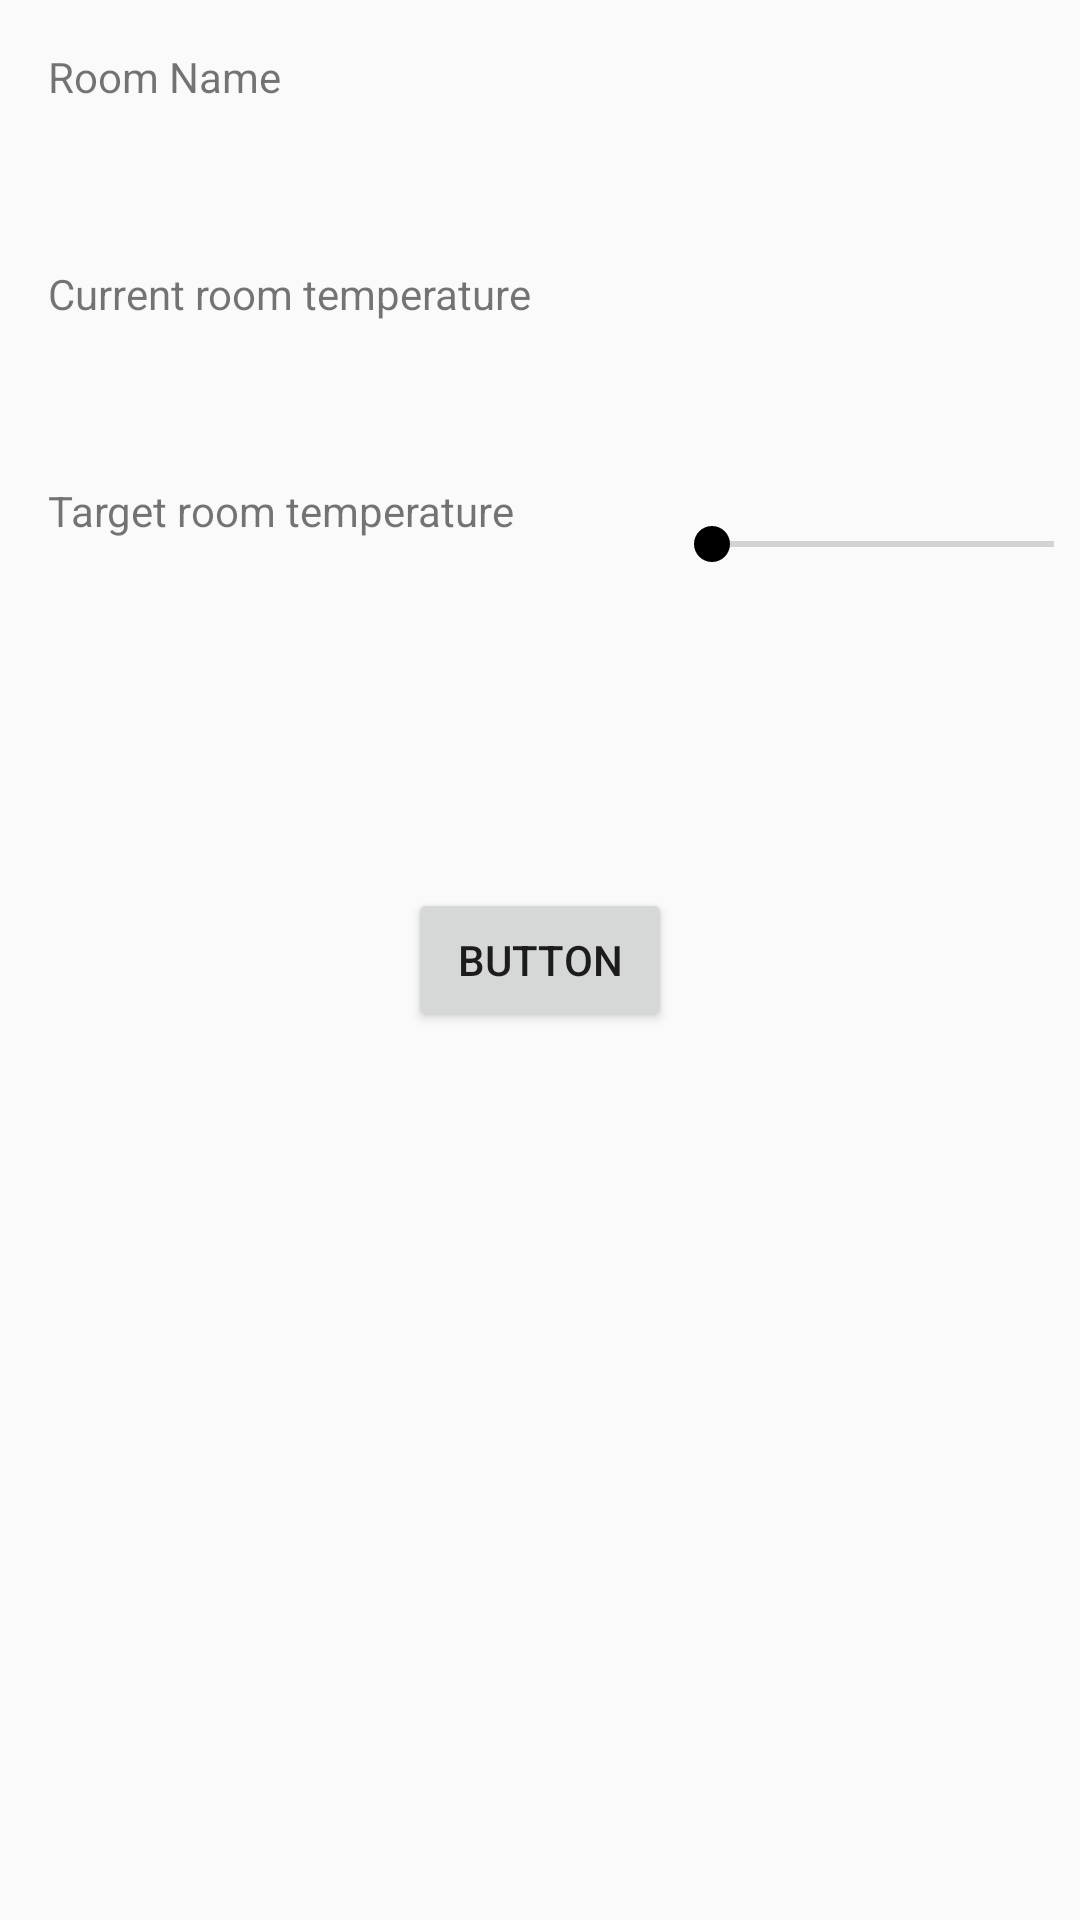

Here is an Android app screen rendered from its layout file. Give the layout XML and the strings, colors and styles it references.
<!-- AndroidManifest.xml: application theme Theme.Faircorp -->
<!-- res/layout/activity_room.xml -->
<?xml version="1.0" encoding="utf-8"?>
<androidx.constraintlayout.widget.ConstraintLayout
    xmlns:android="http://schemas.android.com/apk/res/android"
    xmlns:tools="http://schemas.android.com/tools"
    xmlns:app="http://schemas.android.com/apk/res-auto"
    android:layout_width="match_parent"
    android:layout_height="match_parent"
    tools:context=".RoomActivity">

    <TextView
        android:id="@+id/textView12"
        android:layout_width="wrap_content"
        android:layout_height="wrap_content"
        android:layout_marginStart="16dp"
        android:layout_marginLeft="16dp"
        android:layout_marginTop="16dp"
        android:text="@string/room_name"
        app:layout_constraintStart_toStartOf="parent"
        app:layout_constraintTop_toTopOf="parent" />

    <TextView
        android:id="@+id/txt_room_current_temp"
        android:layout_width="wrap_content"
        android:layout_height="wrap_content"
        android:layout_marginStart="16dp"
        android:layout_marginLeft="16dp"
        android:layout_marginTop="16dp"
        android:text="@string/act_window_room_current_temp"
        app:layout_constraintStart_toStartOf="parent"
        app:layout_constraintTop_toBottomOf="@+id/txt_room_name" />

    <TextView
        android:id="@+id/txt_room_target_temp"
        android:layout_width="wrap_content"
        android:layout_height="wrap_content"
        android:layout_marginStart="16dp"
        android:layout_marginLeft="16dp"
        android:layout_marginTop="16dp"
        android:text="@string/act_window_room_target_temp"
        app:layout_constraintStart_toStartOf="parent"
        app:layout_constraintTop_toBottomOf="@+id/room_curent_temp" />

    <TextView
        android:id="@+id/txt_room_name"
        android:layout_width="wrap_content"
        android:layout_height="wrap_content"
        android:layout_marginStart="16dp"
        android:layout_marginLeft="16dp"
        android:layout_marginTop="8dp"
        android:textAppearance="@style/TextAppearance.AppCompat.Large"
        android:textStyle="bold"
        app:layout_constraintStart_toStartOf="parent"
        app:layout_constraintTop_toBottomOf="@+id/textView12" />

    <TextView
        android:id="@+id/room_curent_temp"
        android:layout_width="wrap_content"
        android:layout_height="wrap_content"
        android:layout_marginStart="16dp"
        android:layout_marginLeft="16dp"
        android:layout_marginTop="8dp"
        android:textAppearance="@style/TextAppearance.AppCompat.Large"
        android:textStyle="bold"
        app:layout_constraintStart_toStartOf="parent"
        app:layout_constraintTop_toBottomOf="@+id/txt_room_current_temp" />

    <TextView
        android:id="@+id/room_target_temp"
        android:layout_width="wrap_content"
        android:layout_height="wrap_content"
        android:layout_marginStart="16dp"
        android:layout_marginLeft="16dp"
        android:layout_marginTop="8dp"
        android:textAppearance="@style/TextAppearance.AppCompat.Large"
        android:textStyle="bold"
        app:layout_constraintStart_toStartOf="parent"
        app:layout_constraintTop_toBottomOf="@+id/txt_room_target_temp" />

    <SeekBar
        android:id="@+id/seekBar"
        style="@android:style/Widget.DeviceDefault.Light.SeekBar"
        android:layout_width="146dp"
        android:layout_height="63dp"
        android:layout_marginStart="50dp"
        android:layout_marginLeft="50dp"
        android:layout_marginTop="150dp"
        android:max="30"
        android:min="14"
        app:layout_constraintStart_toEndOf="@+id/txt_room_target_temp"
        app:layout_constraintTop_toTopOf="parent" />

    <Button
        android:id="@+id/check_the_windows"
        android:layout_width="wrap_content"
        android:layout_height="wrap_content"
        android:text="Button"
        app:layout_constraintBottom_toBottomOf="parent"
        app:layout_constraintEnd_toEndOf="parent"
        app:layout_constraintStart_toStartOf="parent"
        app:layout_constraintTop_toTopOf="parent" />


</androidx.constraintlayout.widget.ConstraintLayout>
<!-- resources referenced by this layout -->
<resources>
  <string name="act_window_room_current_temp">Current room temperature</string>
  <string name="act_window_room_target_temp">Target room temperature</string>
  <string name="room_name">Room Name</string>
  <style name="Theme.Faircorp" parent="Theme.AppCompat.Light.DarkActionBar">
          
          <item name="colorPrimary">#FFB909</item>
          <item name="colorSecondary">@color/colorSecondary</item>
          <item name="colorAccent">@color/colorAccent</item>
      </style>
  <color name="colorSecondary">#D3D3FF</color>
  <color name="colorAccent">#000000</color>
</resources>
